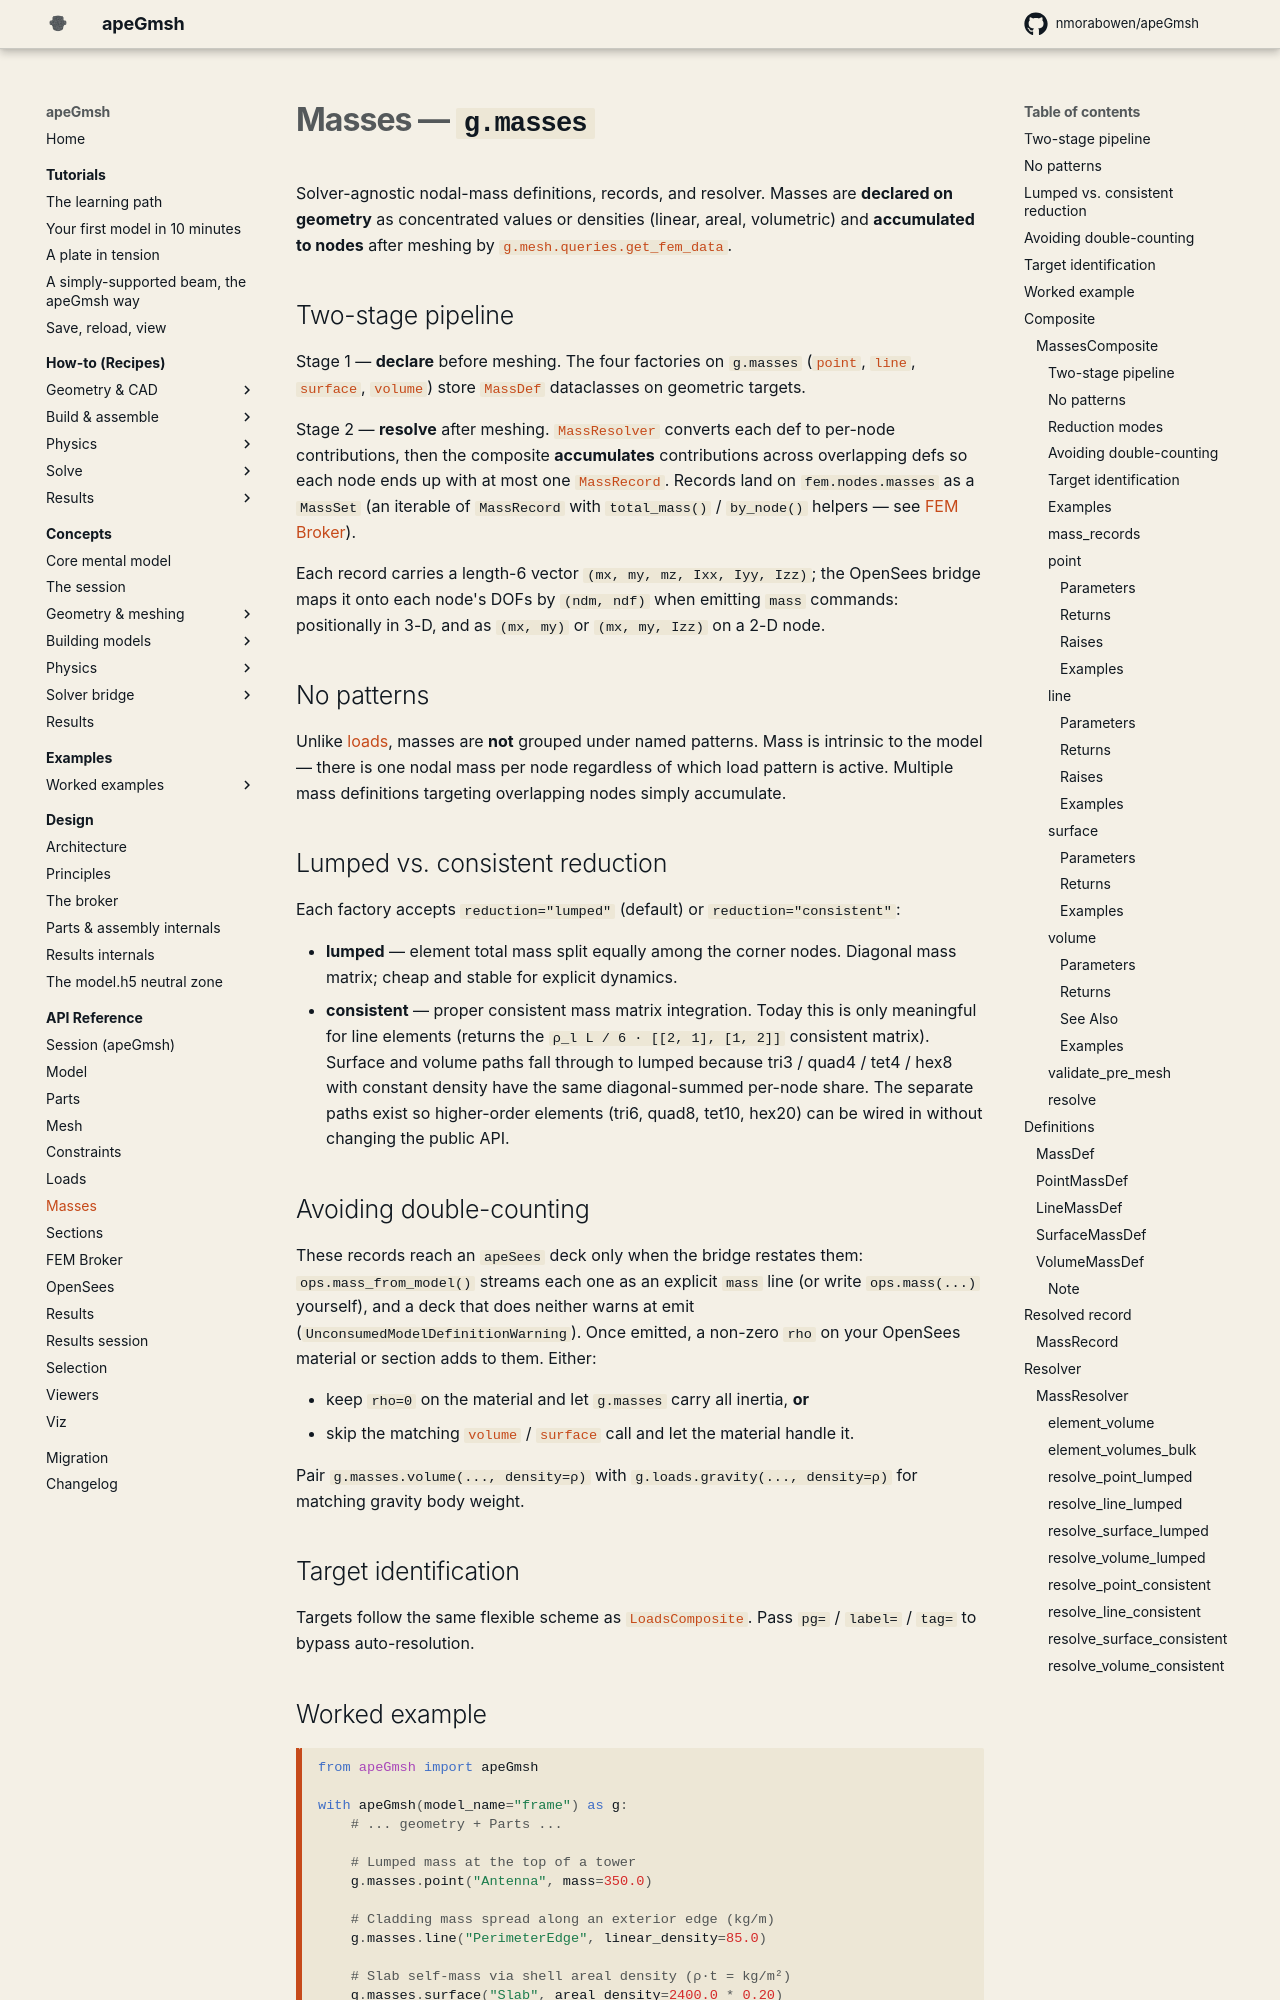

repository: jaabell/apeGmsh · page: api/masses/index.html · generator: mkdocs

# Masses — `g.masses`

Solver-agnostic nodal-mass definitions, records, and resolver.
Masses are **declared on geometry** as concentrated values or
densities (linear, areal, volumetric) and **accumulated to nodes**
after meshing by [`g.mesh.queries.get_fem_data`][apeGmsh.mesh._mesh_queries._Queries.get_fem_data].
